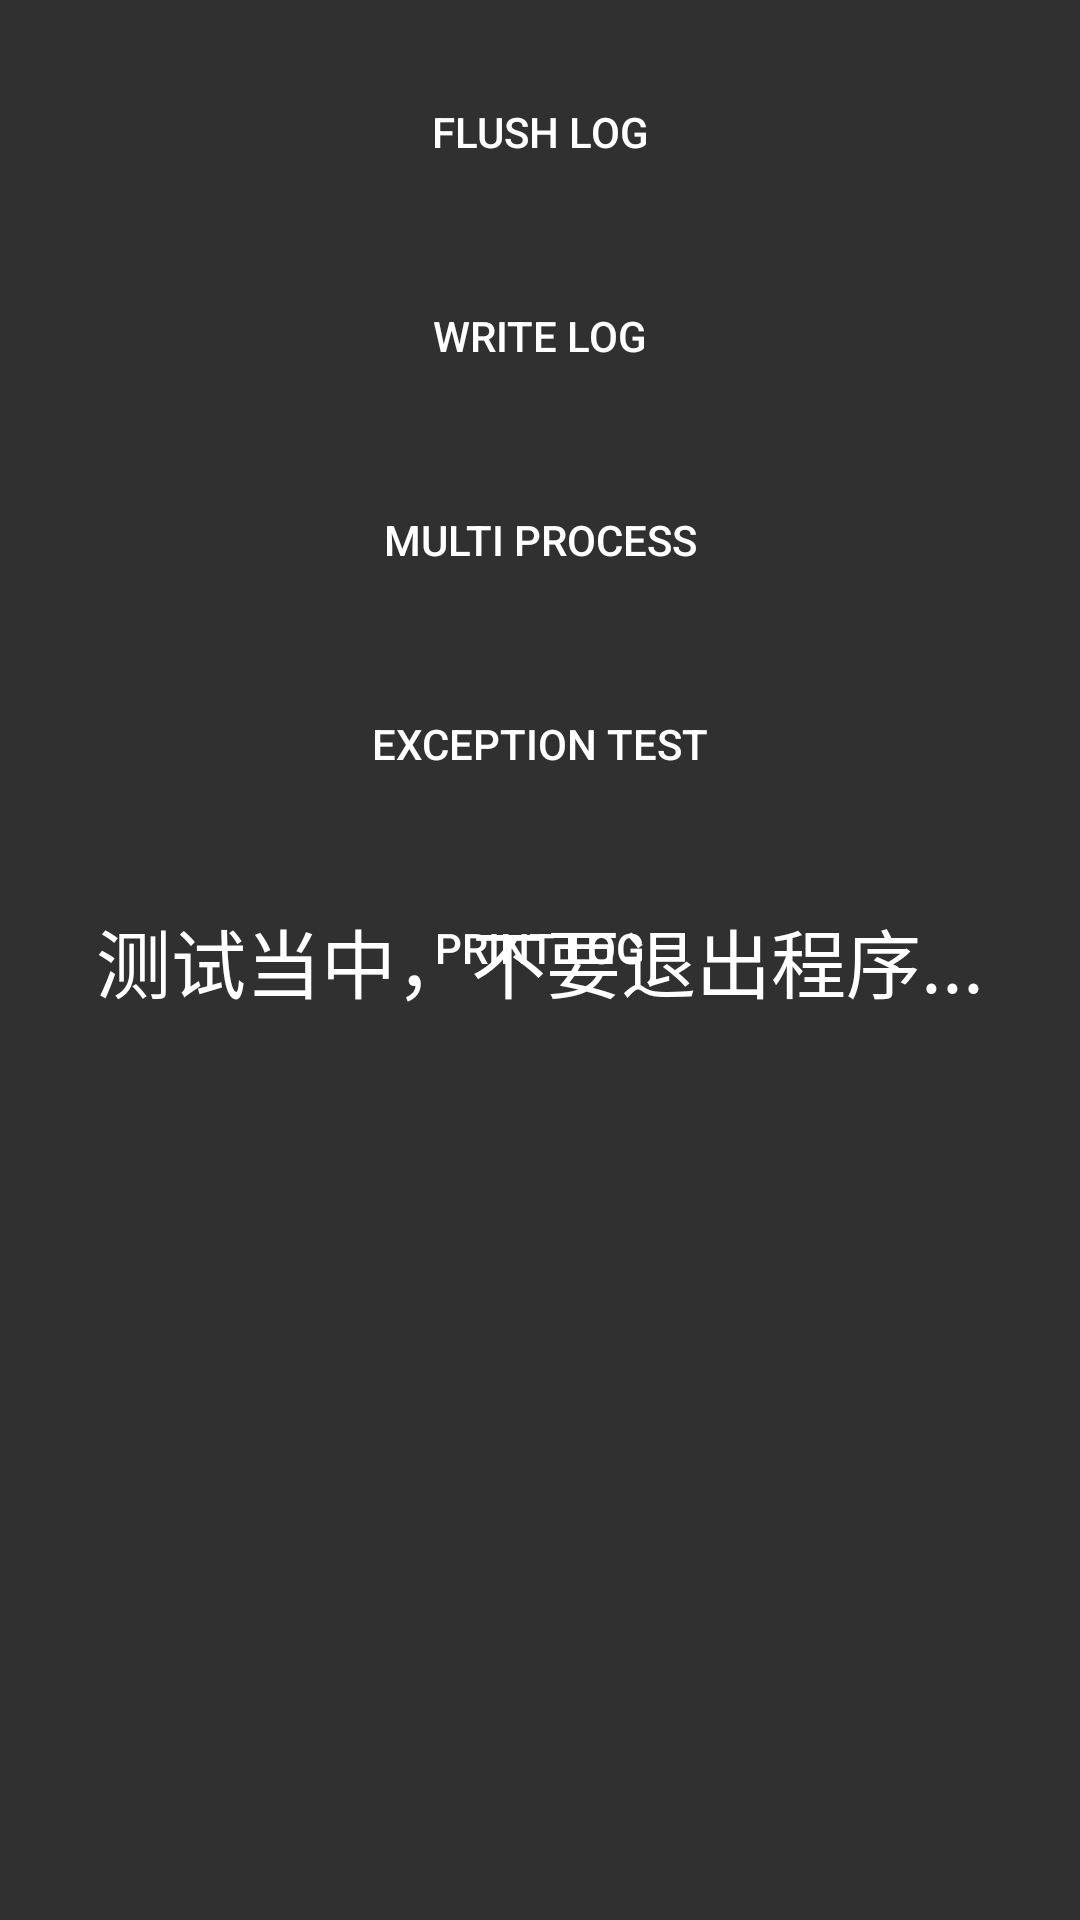

The Android layout XML behind this screen, and the referenced resources:
<!-- AndroidManifest.xml: application theme Theme.Mgplayer -->
<!-- res/layout/activity_main.xml -->
<?xml version="1.0" encoding="utf-8"?>
<androidx.constraintlayout.widget.ConstraintLayout xmlns:android="http://schemas.android.com/apk/res/android"
    xmlns:app="http://schemas.android.com/apk/res-auto"
    android:layout_width="match_parent"
    android:layout_height="match_parent">

    <TextView
        android:id="@+id/sample_text"
        android:layout_width="wrap_content"
        android:layout_height="wrap_content"
        android:text="测试当中，不要退出程序..."
        android:textSize="25sp"
        android:textColor="@android:color/white"
        app:layout_constraintBottom_toBottomOf="parent"
        app:layout_constraintEnd_toEndOf="parent"
        app:layout_constraintStart_toStartOf="parent"
        app:layout_constraintTop_toTopOf="parent" />

    <Button
        android:id="@+id/flush"
        android:text="Flush Log"
        android:layout_marginTop="20dp"
        app:layout_constraintRight_toRightOf="parent"
        android:background="@drawable/bg_selector"
        app:layout_constraintLeft_toLeftOf="parent"
        app:layout_constraintTop_toTopOf="parent"
        android:layout_width="wrap_content"
        android:layout_height="wrap_content"/>

    <Button
        android:id="@+id/write"
        android:text="Write Log"
        android:background="@drawable/bg_selector"
        app:layout_constraintRight_toRightOf="parent"
        app:layout_constraintLeft_toLeftOf="parent"
        app:layout_constraintTop_toBottomOf="@id/flush"
        android:layout_marginTop="20dp"
        android:layout_width="wrap_content"
        android:layout_height="wrap_content"/>

    <Button
        android:id="@+id/multi_process"
        android:text="Multi Process"
        android:background="@drawable/bg_selector"
        app:layout_constraintRight_toRightOf="parent"
        app:layout_constraintLeft_toLeftOf="parent"
        app:layout_constraintTop_toBottomOf="@id/write"
        android:layout_marginTop="20dp"
        android:layout_width="wrap_content"
        android:layout_height="wrap_content"/>

    <Button
        android:id="@+id/test_exception"
        android:text="Exception Test"
        android:background="@drawable/bg_selector"
        app:layout_constraintRight_toRightOf="parent"
        app:layout_constraintLeft_toLeftOf="parent"
        app:layout_constraintTop_toBottomOf="@id/multi_process"
        android:layout_marginTop="20dp"
        android:layout_width="wrap_content"
        android:layout_height="wrap_content"/>


    <Button
        android:id="@+id/print_log"
        android:text="Print Log"
        android:background="@drawable/bg_selector"
        app:layout_constraintRight_toRightOf="parent"
        app:layout_constraintLeft_toLeftOf="parent"
        app:layout_constraintTop_toBottomOf="@id/test_exception"
        android:layout_marginTop="20dp"
        android:layout_width="wrap_content"
        android:layout_height="wrap_content"/>


</androidx.constraintlayout.widget.ConstraintLayout>
<!-- resources referenced by this layout -->
<resources>
  <!-- drawable bg_selector (drawable) -->
  <?xml version="1.0" encoding="utf-8"?>
  <selector xmlns:android="http://schemas.android.com/apk/res/android">
      
      <item android:state_focused="true" android:drawable="@drawable/white_border"/>
      <item android:state_selected="true" android:drawable="@drawable/white_border"/>
      <item android:drawable="@android:color/transparent"/>
      
  </selector>
  <style name="Theme.Mgplayer" parent="Base.Theme.Mgplayer" />
  <!-- drawable white_border (drawable) -->
  <?xml version="1.0" encoding="utf-8"?>
  <shape xmlns:android="http://schemas.android.com/apk/res/android">
      <solid android:color="@android:color/transparent"/>
      <stroke android:color="#FFFFFF" android:width="5dp"/>
  </shape>
  <style name="Base.Theme.Mgplayer" parent="Theme.AppCompat.NoActionBar">
          
          
      </style>
</resources>
